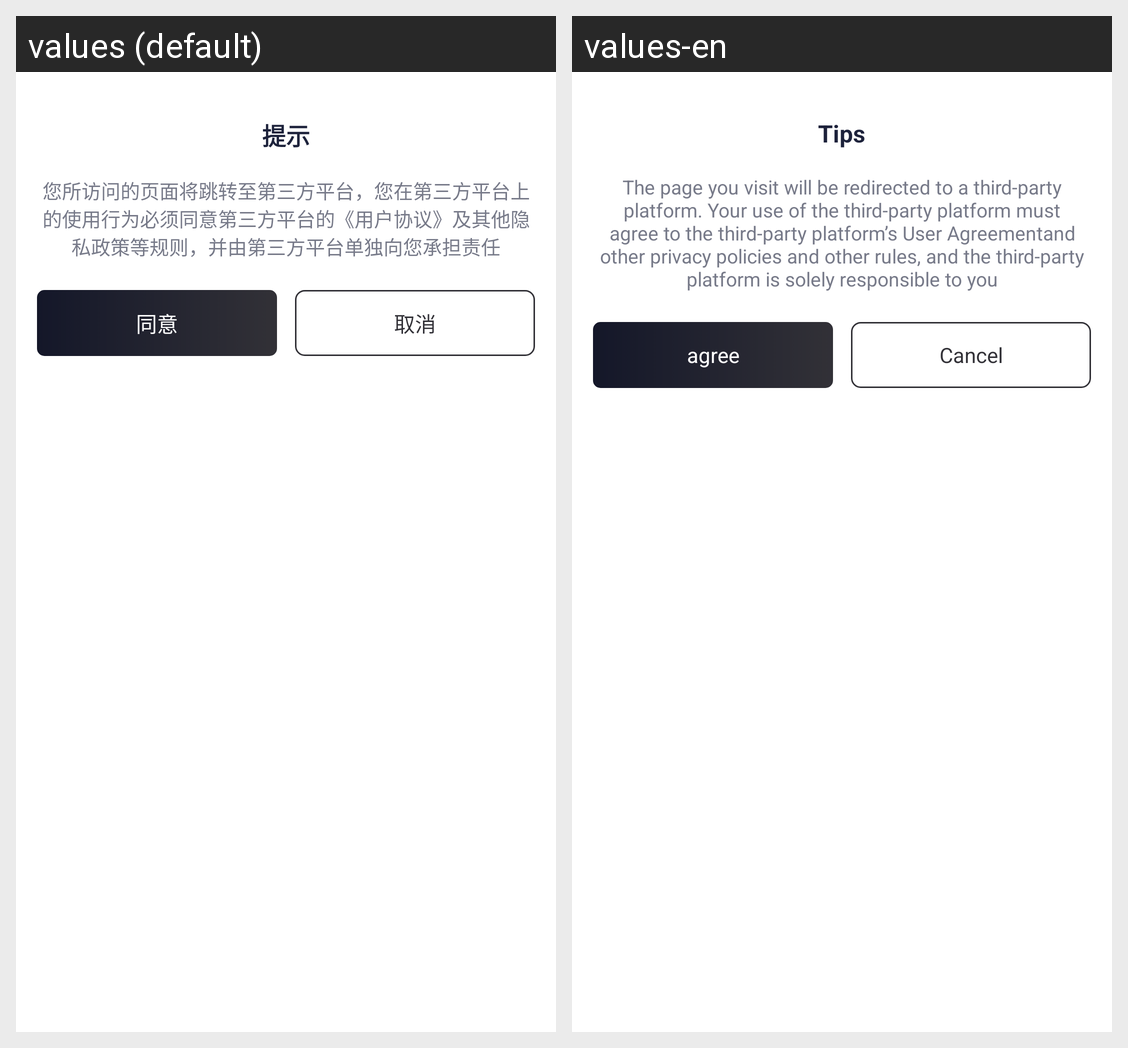

The same Android screen rendered under two of its app's locales, left to right. List the strings drawn on it with the default value and each locale's translation.
Android screen res/layout/layout_tip.xml rendered under 2 locales, left to right: values (default), values-en. Device: Nexus 5 (rendered at 1080×1920; each locale shown at half size, 540×960, under a caption strip naming it); theme LaunchTheme.
Strings drawn on this screen, with the default value and each locale's value (text and hints the layout hard-codes, and strings that could not be matched under every locale, appear in the picture but are not listed):

prompt
  values: 提示
  values-en: Tips

prompt_content2
  values: 您所访问的页面将跳转至第三方平台，您在第三方平台上的使用行为必须同意第三方平台的《用户协议》及其他隐私政策等规则，并由第三方平台单独向您承担责任
  values-en: The page you visit will be redirected to a third-party platform. Your use of the third-party platform must agree to the third-party platform’s User Agreementand other privacy policies and other rules, and the third-party platform is solely responsible to you

agree2
  values: 同意
  values-en: agree

cancel
  values: 取消
  values-en: Cancel
